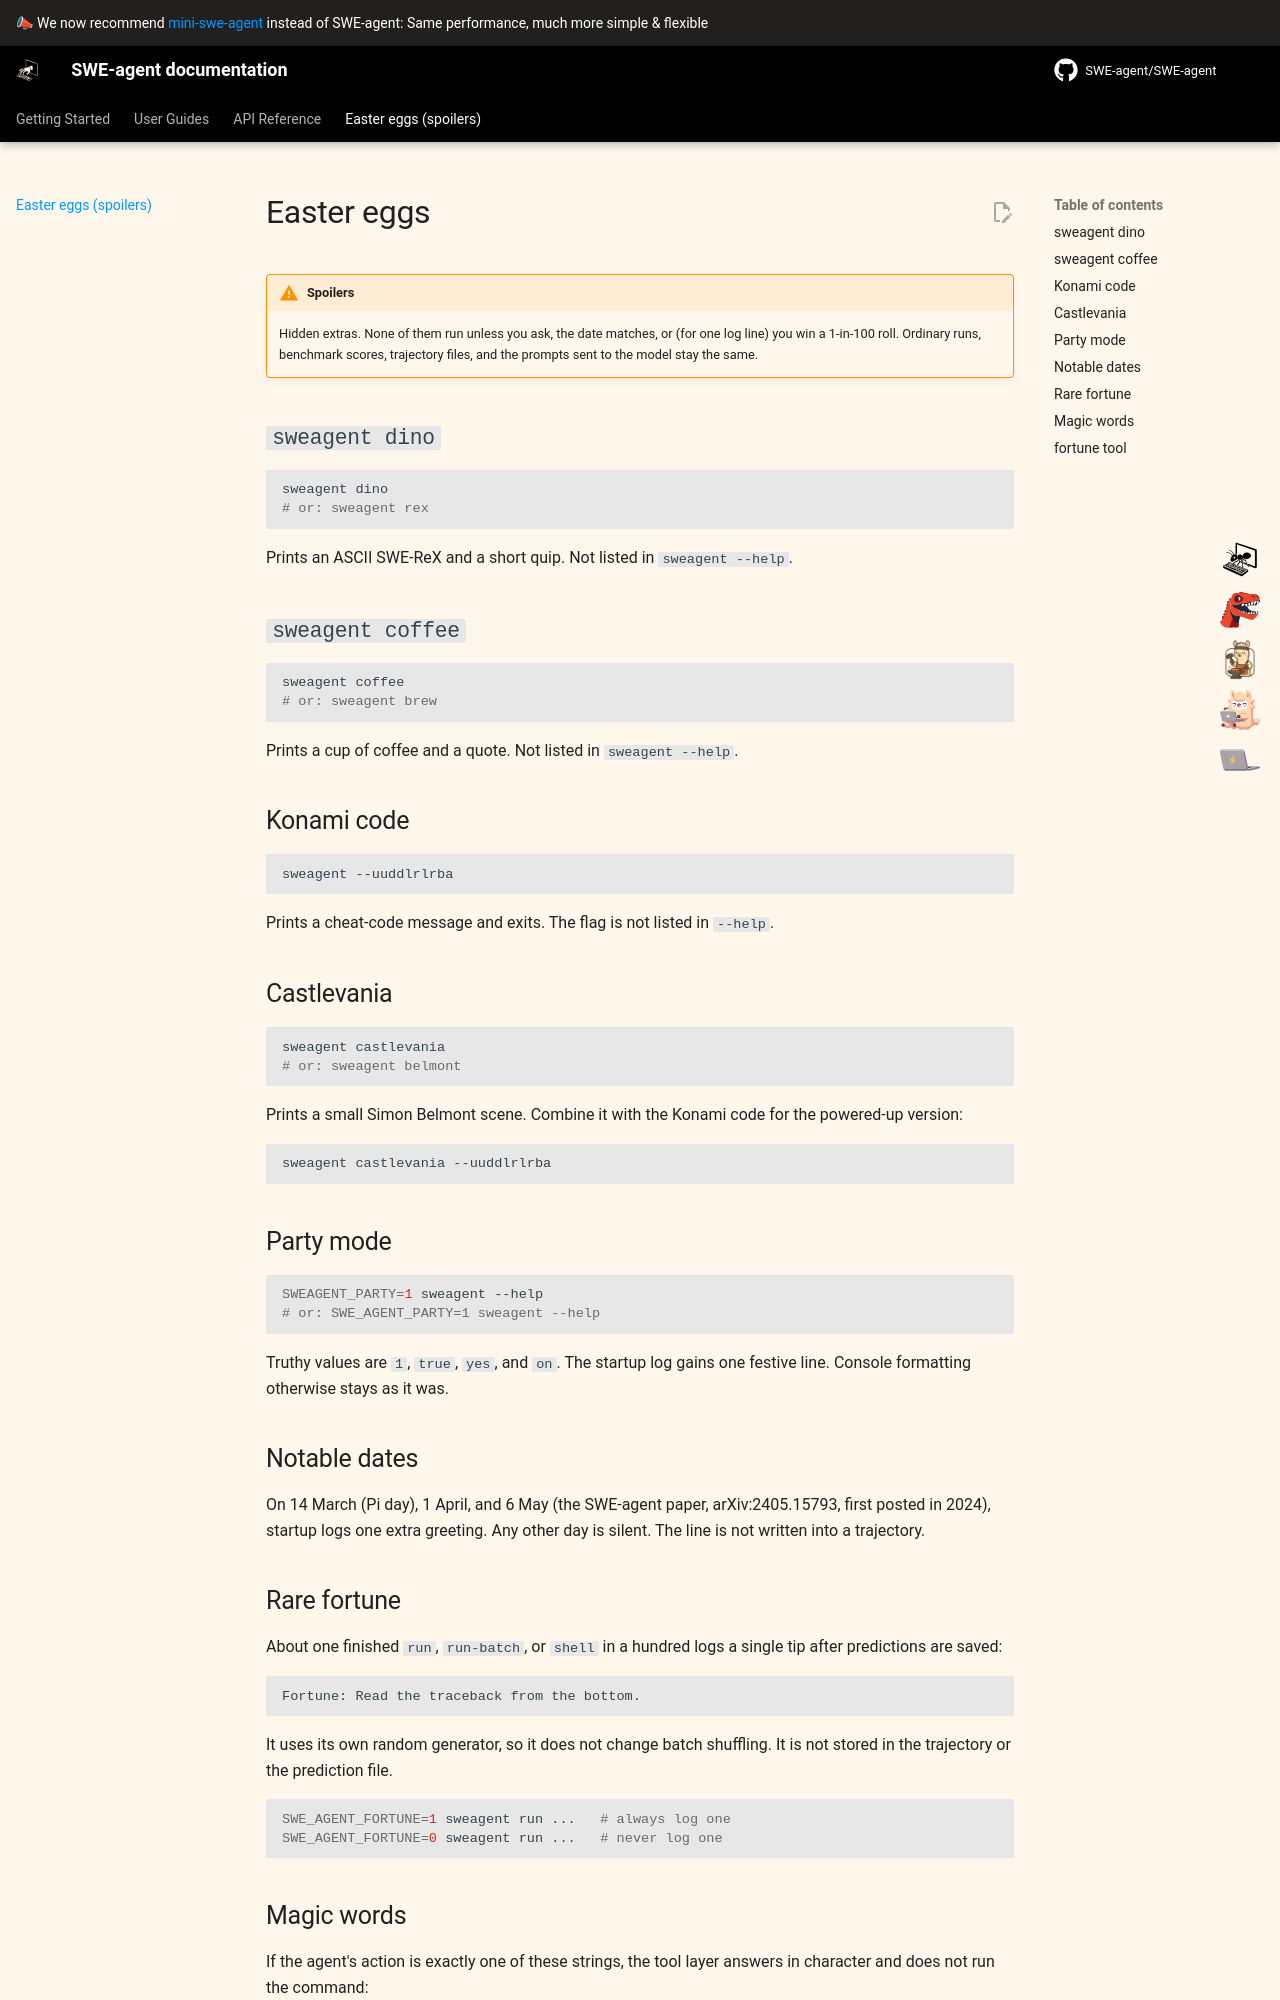

repository: mannoss-web/swe-agent-easter-eggs · page: 1.0/easter_eggs/index.html · generator: mkdocs

# Easter eggs

!!! warning "Spoilers"
    Hidden extras. None of them run unless you ask, the date matches, or (for one log line) you win a 1-in-100 roll. Ordinary runs, benchmark scores, trajectory files, and the prompts sent to the model stay the same.

## `sweagent dino`

```bash
sweagent dino
# or: sweagent rex
```

Prints an ASCII SWE-ReX and a short quip. Not listed in `sweagent --help`.

## `sweagent coffee`

```bash
sweagent coffee
# or: sweagent brew
```

Prints a cup of coffee and a quote. Not listed in `sweagent --help`.

## Konami code

```bash
sweagent --uuddlrlrba
```

Prints a cheat-code message and exits. The flag is not listed in `--help`.

## Castlevania

```bash
sweagent castlevania
# or: sweagent belmont
```

Prints a small Simon Belmont scene. Combine it with the Konami code for the powered-up version:

```bash
sweagent castlevania --uuddlrlrba
```

## Party mode

```bash
SWEAGENT_PARTY=1 sweagent --help
# or: SWE_AGENT_PARTY=1 sweagent --help
```

Truthy values are `1`, `true`, `yes`, and `on`. The startup log gains one festive line. Console formatting otherwise stays as it was.

## Notable dates

On 14 March (Pi day), 1 April, and 6 May (the SWE-agent paper, arXiv:2405.15793, first posted in 2024), startup logs one extra greeting. Any other day is silent. The line is not written into a trajectory.

## Rare fortune

About one finished `run`, `run-batch`, or `shell` in a hundred logs a single tip after predictions are saved:

```text
Fortune: Read the traceback from the bottom.
```

It uses its own random generator, so it does not change batch shuffling. It is not stored in the trajectory or the prediction file.

```bash
SWE_AGENT_FORTUNE=1 sweagent run ...   # always log one
SWE_AGENT_FORTUNE=0 sweagent run ...   # never log one
```
